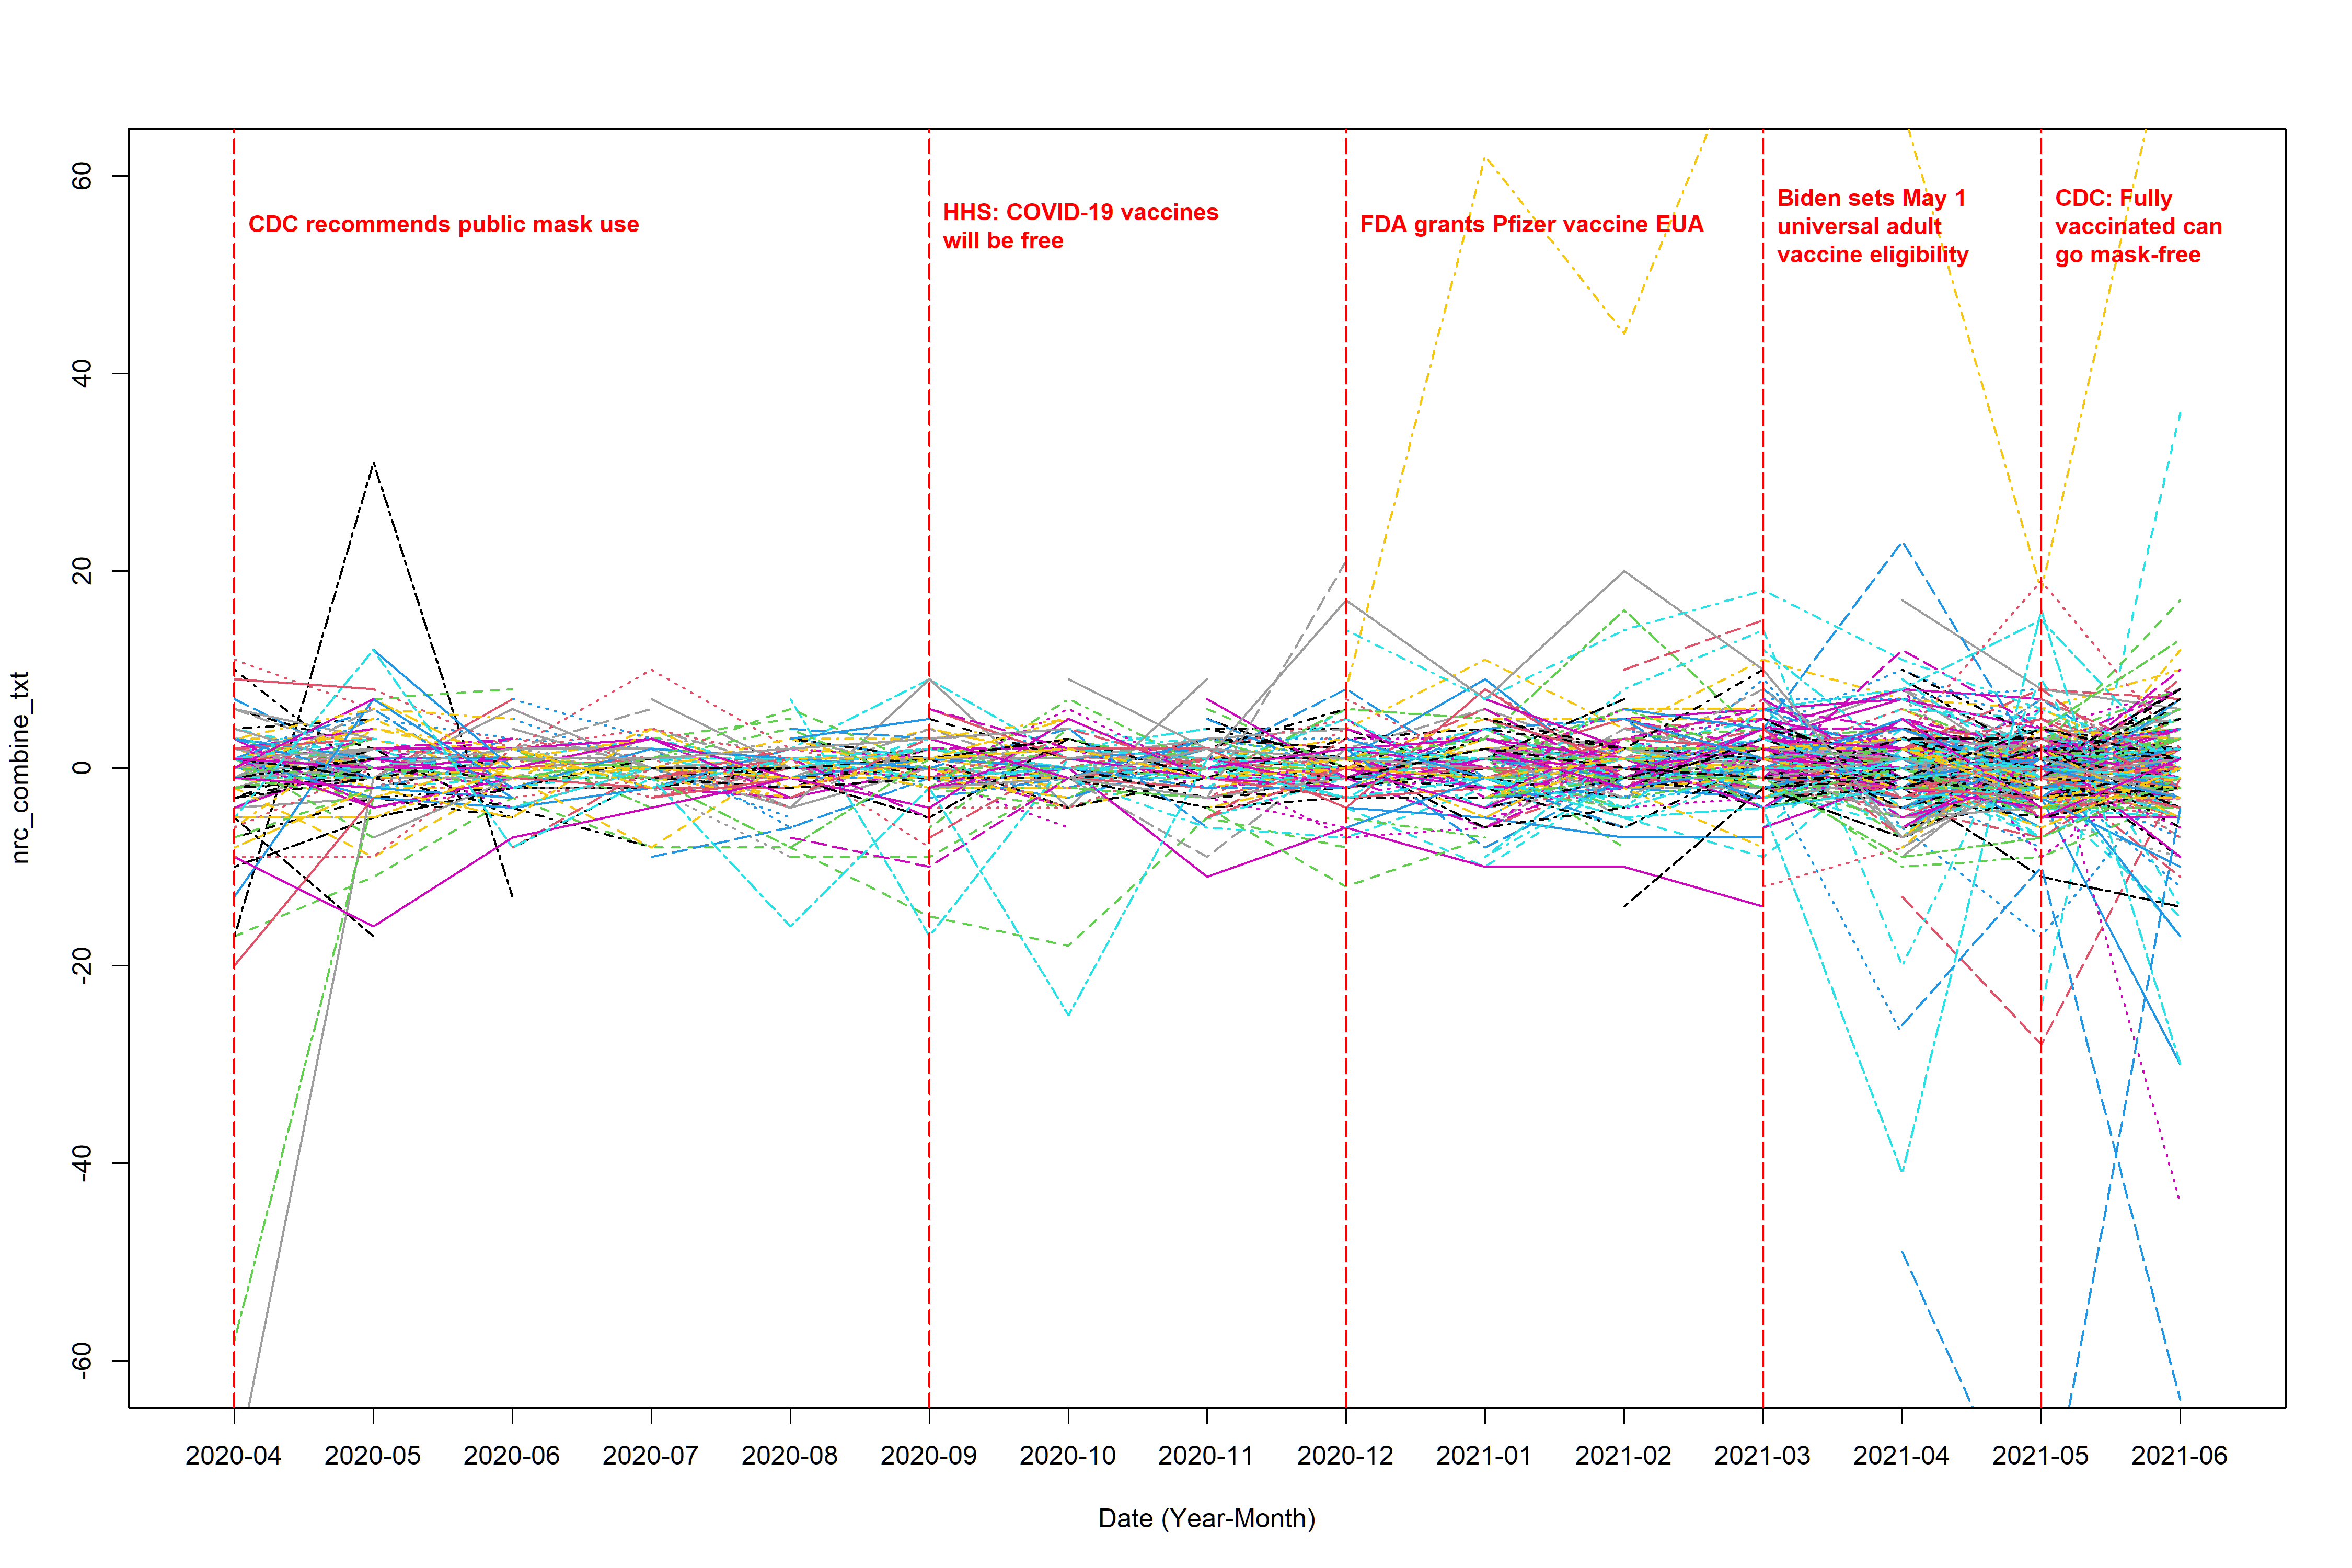

Recreate this plot in R.
library(dplyr)
library(tidytext)
library(tidyr)
library(ggplot2)
library(lubridate)
library(textdata)
library(stringr)
library(readr)
library(EmojiSentR)


# (1) load in the data ----------------------------------------------------

complete_data <- read_csv("text_data_new_emoji.csv")



# (2) extract sentiment score ---------------------------------------------

tidy_data <- complete_data %>% 
  select(Author_ID, text, month) %>%
  group_by(Author_ID, month) %>%
  summarise(text = paste(text, collapse = ". "), .groups = "drop") %>%
  unnest_tokens(output = word, input = text) 


diction <- get_sentiments("nrc")  # define which lexicon we use


sentiment_score <- tidy_data %>%
  inner_join(diction, relationship = "many-to-many") %>% 
  filter(sentiment %in% c("positive", "negative")) %>%   
  count(Author_ID, month, sentiment) %>% 
  pivot_wider(names_from = sentiment,  
              values_from = n,  
              values_fill = 0) %>%  
  mutate(original_score= positive - negative) %>% 
  filter(!(is.na(original_score)))

# coalesce(original_score, 0); if original_score is NA, then return 0, otherwise, return the value of original_score. Although this situation is misleading when using alone, but since we alreay exclude the sitaution of both are NA, so at least one of original or emoji_sentiment is non-NA, so the worst sitaution is one is 5 another is NA, then 5=5+0 is what we want




# (3) load in the plot and data cleaning functions ------------------------

source("function.r")



# (4) plot ----------------------------------------------------------------

range(sentiment_score$original_score, na.rm = T)


# the not weighted average plot (the denominator is the total number of positive post sent by the user within a month)
plot_interaction(input_data = sentiment_score, response_col = "original_score", 
                 file_name = "nrc_combine_txt", 
                 y_lower = -60, y_upper = 60, line_title_position = 55, 
                 ylab = "nrc_combine_txt")


# (5) Save the output data ------------------------------------------------

wide <- make_wide_t(complete_data = complete_data, 
                    sentiment_df = sentiment_score, 
                    score_col = "original_score")

write.csv(wide, "nrc_combine_txt.csv", row.names = F)
